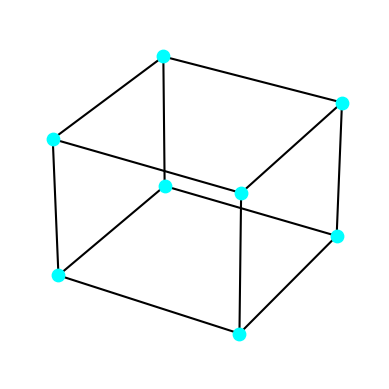

Python code for this plot:
import matplotlib.pyplot as plt
from mpl_toolkits.mplot3d import Axes3D
from matplotlib.animation import FuncAnimation

fig = plt.figure()
ax = fig.add_subplot(111, projection='3d')

points = [
    (0,0,0), (1,0,0), (0,1,0), (0,0,1),
    (1,1,0), (1,0,1), (0,1,1), (1,1,1)
]

edges = [
    (0,1),(0,2),(0,3),
    (7,4),(7,5),(7,6),
    (1,4),(1,5),
    (2,4),(2,6),
    (3,5),(3,6)
]

for x,y,z in points:
    ax.scatter(x,y,z, s=80, color="cyan")

for i,j in edges:
    ax.plot(*zip(points[i], points[j]), color="black")

ax.set_axis_off()

def rotate(angle):
    ax.view_init(elev=30, azim=angle)

ani = FuncAnimation(fig, rotate, frames=360, interval=50)

plt.show()
